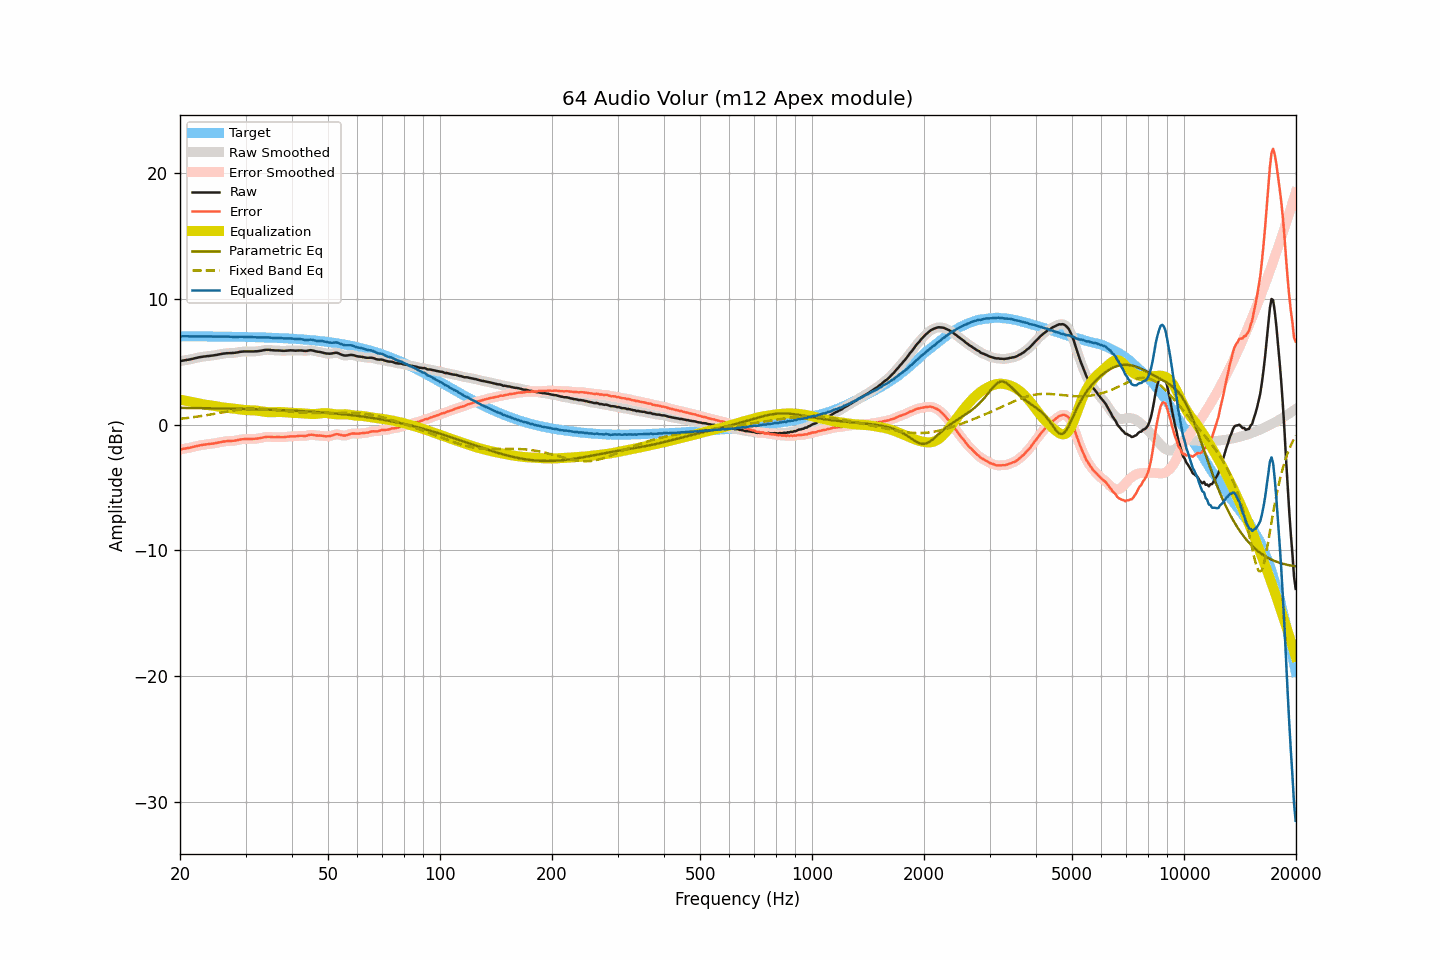

The file beside this chart, header and first rows:
frequency, raw, smoothed, error, error_smoothed, equalization, parametric_eq, fixed_band_eq, equalized_raw, equalized_smoothed, target
20.00, 5.03, 5.03, -1.99, -1.98, 1.98, 1.32, 0.46, 7.01, 7.01, 7.02
20.20, 5.06, 5.06, -1.95, -1.95, 1.96, 1.32, 0.47, 7.02, 7.02, 7.02
20.40, 5.09, 5.09, -1.92, -1.93, 1.93, 1.32, 0.49, 7.03, 7.02, 7.02
20.61, 5.11, 5.11, -1.90, -1.90, 1.91, 1.32, 0.50, 7.02, 7.02, 7.02
20.81, 5.13, 5.13, -1.88, -1.88, 1.88, 1.32, 0.52, 7.02, 7.02, 7.02
21.02, 5.15, 5.15, -1.86, -1.86, 1.86, 1.32, 0.53, 7.01, 7.01, 7.01
21.23, 5.17, 5.18, -1.84, -1.84, 1.83, 1.32, 0.55, 7.00, 7.01, 7.01
21.44, 5.20, 5.20, -1.81, -1.81, 1.81, 1.31, 0.57, 7.01, 7.01, 7.01
21.66, 5.23, 5.23, -1.78, -1.78, 1.78, 1.31, 0.58, 7.01, 7.01, 7.01
21.87, 5.26, 5.26, -1.75, -1.75, 1.75, 1.31, 0.60, 7.01, 7.01, 7.01
22.09, 5.29, 5.29, -1.72, -1.72, 1.72, 1.31, 0.62, 7.01, 7.01, 7.01
22.31, 5.32, 5.32, -1.69, -1.69, 1.69, 1.31, 0.64, 7.01, 7.01, 7.01
22.54, 5.35, 5.35, -1.66, -1.66, 1.66, 1.31, 0.66, 7.02, 7.01, 7.01
22.76, 5.37, 5.37, -1.64, -1.63, 1.64, 1.31, 0.68, 7.01, 7.01, 7.01
22.99, 5.39, 5.39, -1.61, -1.61, 1.62, 1.30, 0.70, 7.01, 7.01, 7.01
23.22, 5.41, 5.41, -1.59, -1.60, 1.60, 1.30, 0.72, 7.01, 7.01, 7.01
23.45, 5.42, 5.43, -1.58, -1.58, 1.58, 1.30, 0.74, 7.00, 7.00, 7.00
23.69, 5.44, 5.44, -1.56, -1.56, 1.56, 1.30, 0.76, 7.01, 7.00, 7.00
23.92, 5.45, 5.45, -1.55, -1.55, 1.55, 1.30, 0.78, 7.00, 7.00, 7.00
24.16, 5.47, 5.47, -1.53, -1.53, 1.53, 1.29, 0.80, 7.00, 7.00, 7.00
24.40, 5.48, 5.48, -1.52, -1.52, 1.51, 1.29, 0.82, 7.00, 7.00, 7.00
24.65, 5.50, 5.50, -1.50, -1.50, 1.49, 1.29, 0.85, 6.99, 6.99, 7.00
24.89, 5.52, 5.52, -1.48, -1.48, 1.47, 1.29, 0.87, 6.99, 6.99, 7.00
25.14, 5.54, 5.54, -1.45, -1.45, 1.45, 1.29, 0.89, 6.99, 6.99, 7.00
25.39, 5.57, 5.57, -1.42, -1.43, 1.42, 1.28, 0.92, 7.00, 6.99, 6.99
25.65, 5.59, 5.60, -1.40, -1.40, 1.40, 1.28, 0.94, 6.99, 7.00, 6.99
25.91, 5.62, 5.62, -1.37, -1.37, 1.38, 1.28, 0.96, 7.00, 7.00, 6.99
26.16, 5.64, 5.64, -1.35, -1.35, 1.36, 1.28, 0.99, 7.00, 7.00, 6.99
26.43, 5.65, 5.66, -1.34, -1.33, 1.34, 1.27, 1.01, 6.99, 7.00, 6.99
26.69, 5.67, 5.67, -1.31, -1.32, 1.33, 1.27, 1.03, 7.00, 6.99, 6.99
26.96, 5.67, 5.67, -1.31, -1.31, 1.31, 1.27, 1.05, 6.99, 6.99, 6.99
27.23, 5.68, 5.68, -1.30, -1.30, 1.30, 1.27, 1.08, 6.99, 6.98, 6.98
27.50, 5.68, 5.68, -1.30, -1.30, 1.29, 1.26, 1.10, 6.97, 6.98, 6.98
27.77, 5.69, 5.69, -1.29, -1.29, 1.28, 1.26, 1.12, 6.97, 6.97, 6.98
28.05, 5.70, 5.70, -1.28, -1.27, 1.26, 1.26, 1.14, 6.96, 6.97, 6.98
28.33, 5.72, 5.72, -1.25, -1.25, 1.24, 1.26, 1.15, 6.97, 6.97, 6.98
28.62, 5.74, 5.75, -1.23, -1.23, 1.23, 1.25, 1.17, 6.97, 6.97, 6.97
28.90, 5.77, 5.77, -1.20, -1.20, 1.21, 1.25, 1.19, 6.98, 6.98, 6.97
29.19, 5.79, 5.79, -1.18, -1.18, 1.19, 1.25, 1.20, 6.98, 6.98, 6.97
29.48, 5.80, 5.80, -1.16, -1.16, 1.17, 1.24, 1.22, 6.98, 6.98, 6.97
29.78, 5.81, 5.81, -1.15, -1.15, 1.16, 1.24, 1.23, 6.97, 6.97, 6.96
30.08, 5.81, 5.81, -1.15, -1.15, 1.15, 1.24, 1.24, 6.96, 6.96, 6.96
30.38, 5.81, 5.81, -1.15, -1.15, 1.15, 1.24, 1.25, 6.96, 6.96, 6.96
30.68, 5.81, 5.81, -1.14, -1.14, 1.14, 1.23, 1.26, 6.95, 6.95, 6.96
30.99, 5.81, 5.81, -1.14, -1.14, 1.14, 1.23, 1.26, 6.95, 6.95, 6.95
31.30, 5.81, 5.81, -1.14, -1.14, 1.14, 1.23, 1.27, 6.95, 6.95, 6.95
31.61, 5.81, 5.81, -1.13, -1.13, 1.13, 1.22, 1.27, 6.94, 6.94, 6.95
31.93, 5.82, 5.82, -1.12, -1.13, 1.12, 1.22, 1.27, 6.94, 6.94, 6.94
32.24, 5.82, 5.83, -1.12, -1.11, 1.10, 1.21, 1.27, 6.93, 6.93, 6.94
32.57, 5.84, 5.84, -1.09, -1.10, 1.08, 1.21, 1.27, 6.93, 6.93, 6.94
32.89, 5.86, 5.86, -1.07, -1.07, 1.06, 1.21, 1.26, 6.93, 6.92, 6.93
33.22, 5.88, 5.89, -1.05, -1.04, 1.04, 1.20, 1.26, 6.92, 6.93, 6.93
33.55, 5.91, 5.91, -1.01, -1.01, 1.02, 1.20, 1.25, 6.93, 6.93, 6.93
33.89, 5.93, 5.93, -0.99, -0.99, 1.00, 1.19, 1.24, 6.94, 6.93, 6.92
34.23, 5.94, 5.94, -0.97, -0.97, 0.99, 1.19, 1.23, 6.93, 6.93, 6.92
34.57, 5.94, 5.94, -0.97, -0.97, 0.98, 1.19, 1.22, 6.93, 6.92, 6.91
34.92, 5.93, 5.93, -0.98, -0.98, 0.98, 1.18, 1.21, 6.91, 6.91, 6.91
35.27, 5.91, 5.92, -0.99, -0.99, 0.98, 1.18, 1.20, 6.89, 6.90, 6.90
35.62, 5.90, 5.90, -1.00, -1.00, 0.98, 1.17, 1.19, 6.89, 6.89, 6.90
35.97, 5.89, 5.90, -1.00, -1.00, 0.99, 1.17, 1.17, 6.88, 6.89, 6.89
... 635 more rows
